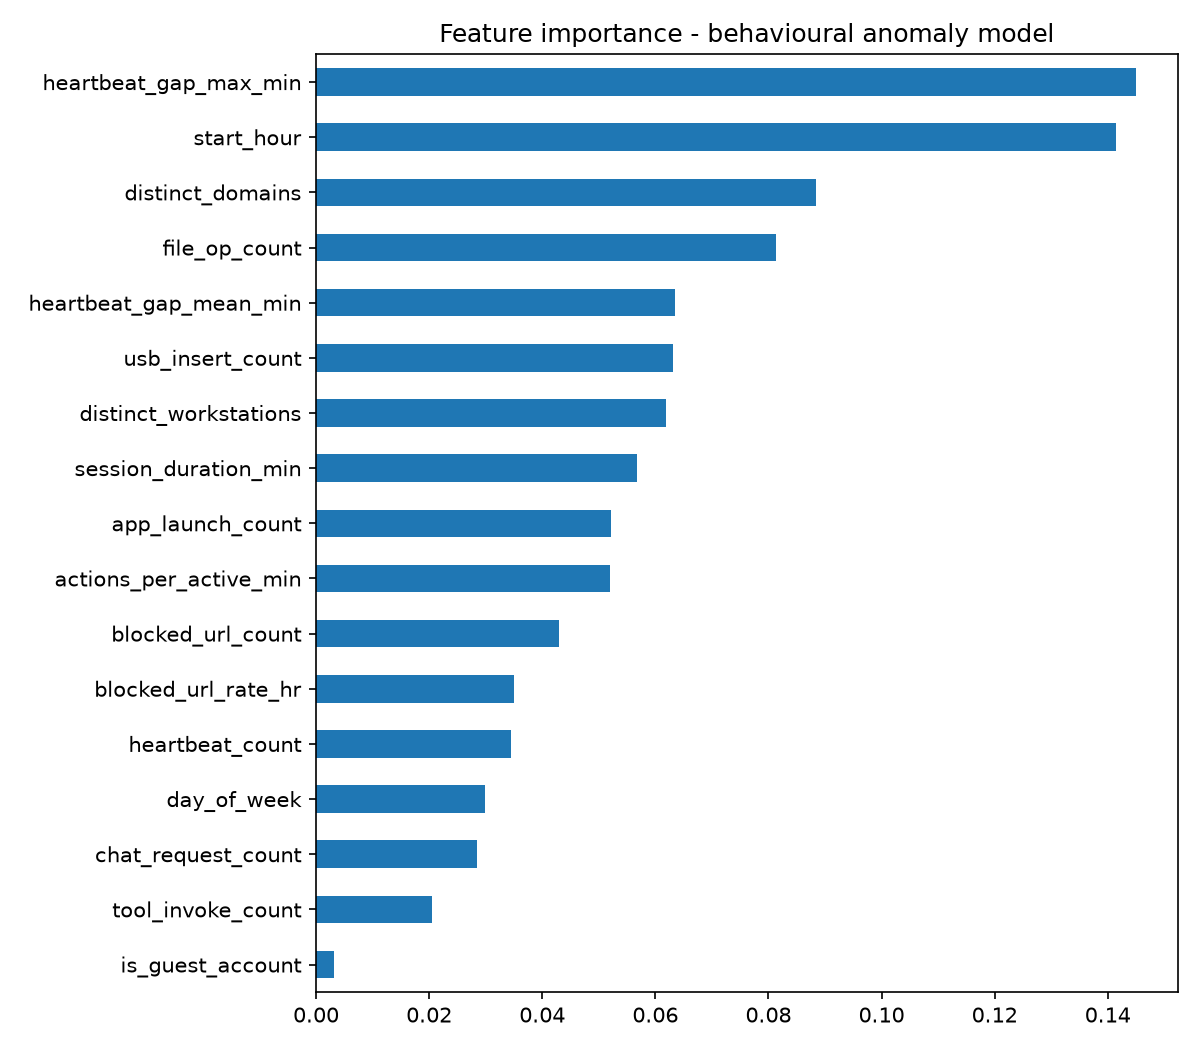

Data behind this chart, as committed beside it:
, importance
heartbeat_gap_max_min, 0.1451
start_hour, 0.1414
distinct_domains, 0.0884
file_op_count, 0.0813
heartbeat_gap_mean_min, 0.0635
usb_insert_count, 0.0631
distinct_workstations, 0.0619
session_duration_min, 0.0568
app_launch_count, 0.0522
actions_per_active_min, 0.052
blocked_url_count, 0.0429
blocked_url_rate_hr, 0.035
heartbeat_count, 0.0345
day_of_week, 0.0298
chat_request_count, 0.0284
tool_invoke_count, 0.0204
is_guest_account, 0.0032
